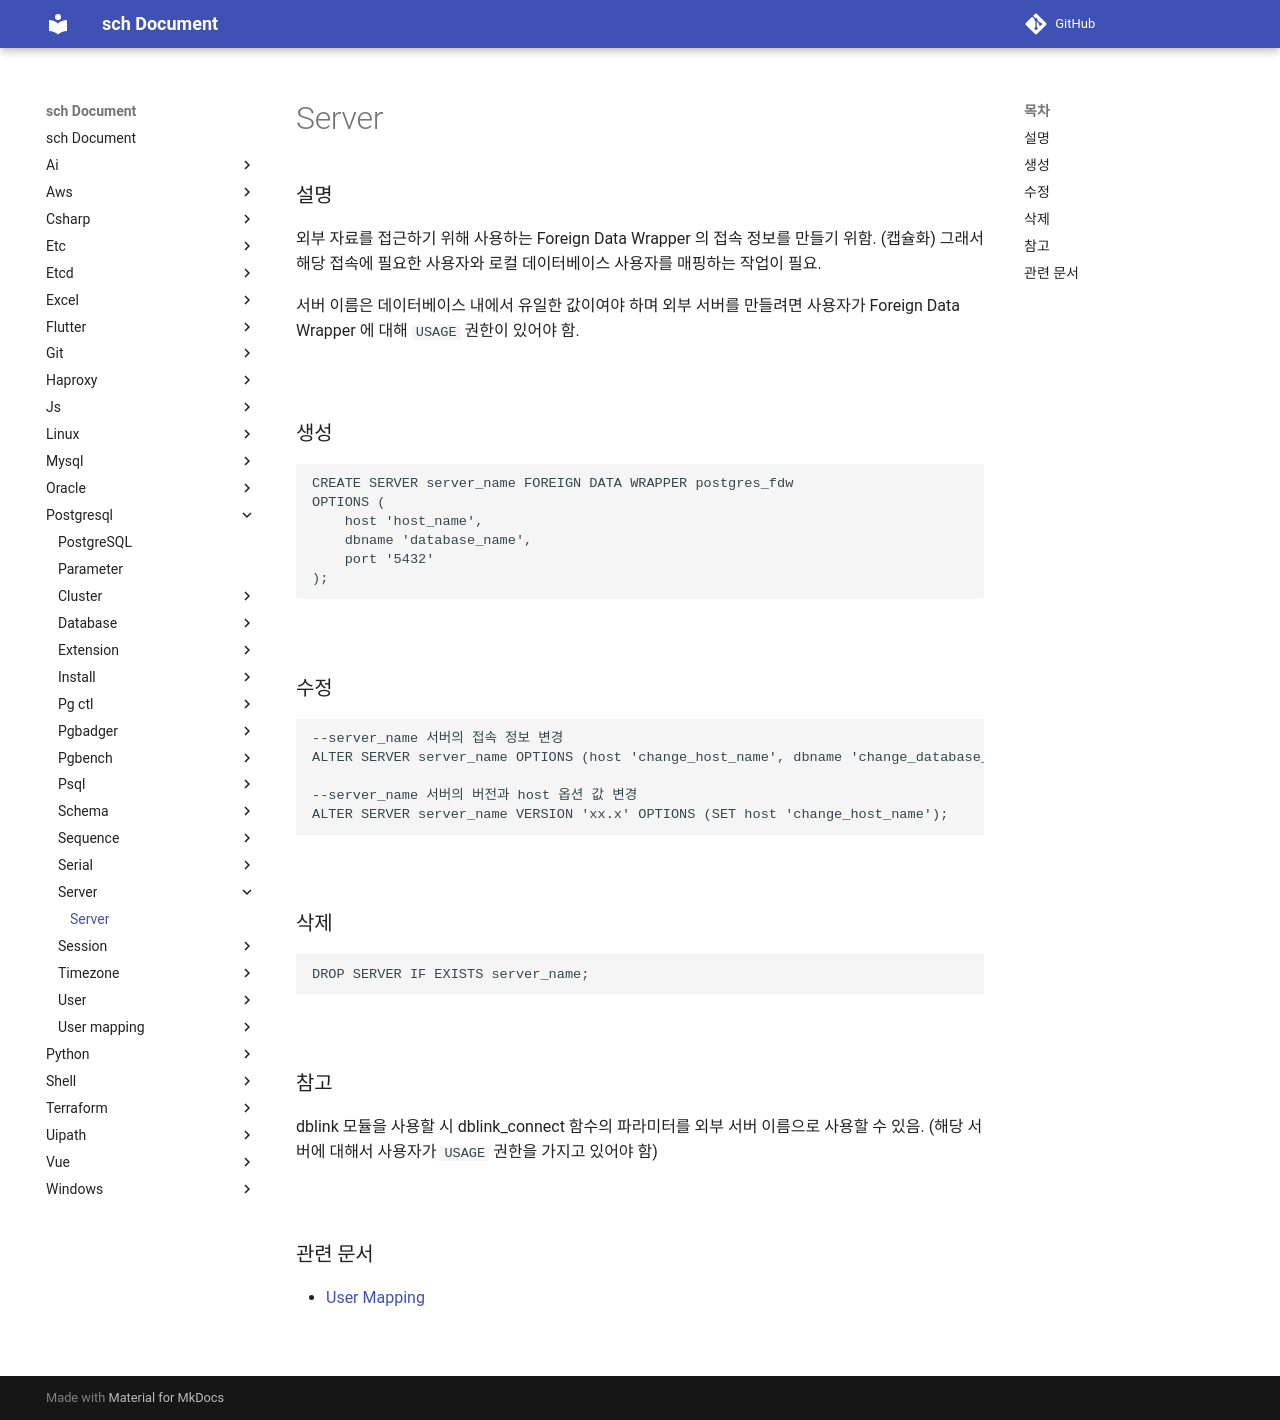

repository: sch6393/sch · page: postgresql/server/index.html · generator: mkdocs

Server
===

### 설명
외부 자료를 접근하기 위해 사용하는 Foreign Data Wrapper 의 접속 정보를 만들기 위함. (캡슐화) 그래서 해당 접속에 필요한 사용자와 로컬 데이터베이스 사용자를 매핑하는 작업이 필요.

서버 이름은 데이터베이스 내에서 유일한 값이여야 하며 외부 서버를 만들려면 사용자가 Foreign Data Wrapper 에 대해 `USAGE` 권한이 있어야 함.

<br>

### 생성
```sql
CREATE SERVER server_name FOREIGN DATA WRAPPER postgres_fdw
OPTIONS (
    host 'host_name',
    dbname 'database_name',
    port '5432'
);
```

<br>

### 수정
```sql
--server_name 서버의 접속 정보 변경
ALTER SERVER server_name OPTIONS (host 'change_host_name', dbname 'change_database_name');

--server_name 서버의 버전과 host 옵션 값 변경
ALTER SERVER server_name VERSION 'xx.x' OPTIONS (SET host 'change_host_name');
```

<br>

### 삭제
```sql
DROP SERVER IF EXISTS server_name;
```

<br>

### 참고
dblink 모듈을 사용할 시 dblink_connect 함수의 파라미터를 외부 서버 이름으로 사용할 수 있음. (해당 서버에 대해서 사용자가 `USAGE` 권한을 가지고 있어야 함)

<br>

### 관련 문서
* [User Mapping](../user-mapping/README.md)

<br>
